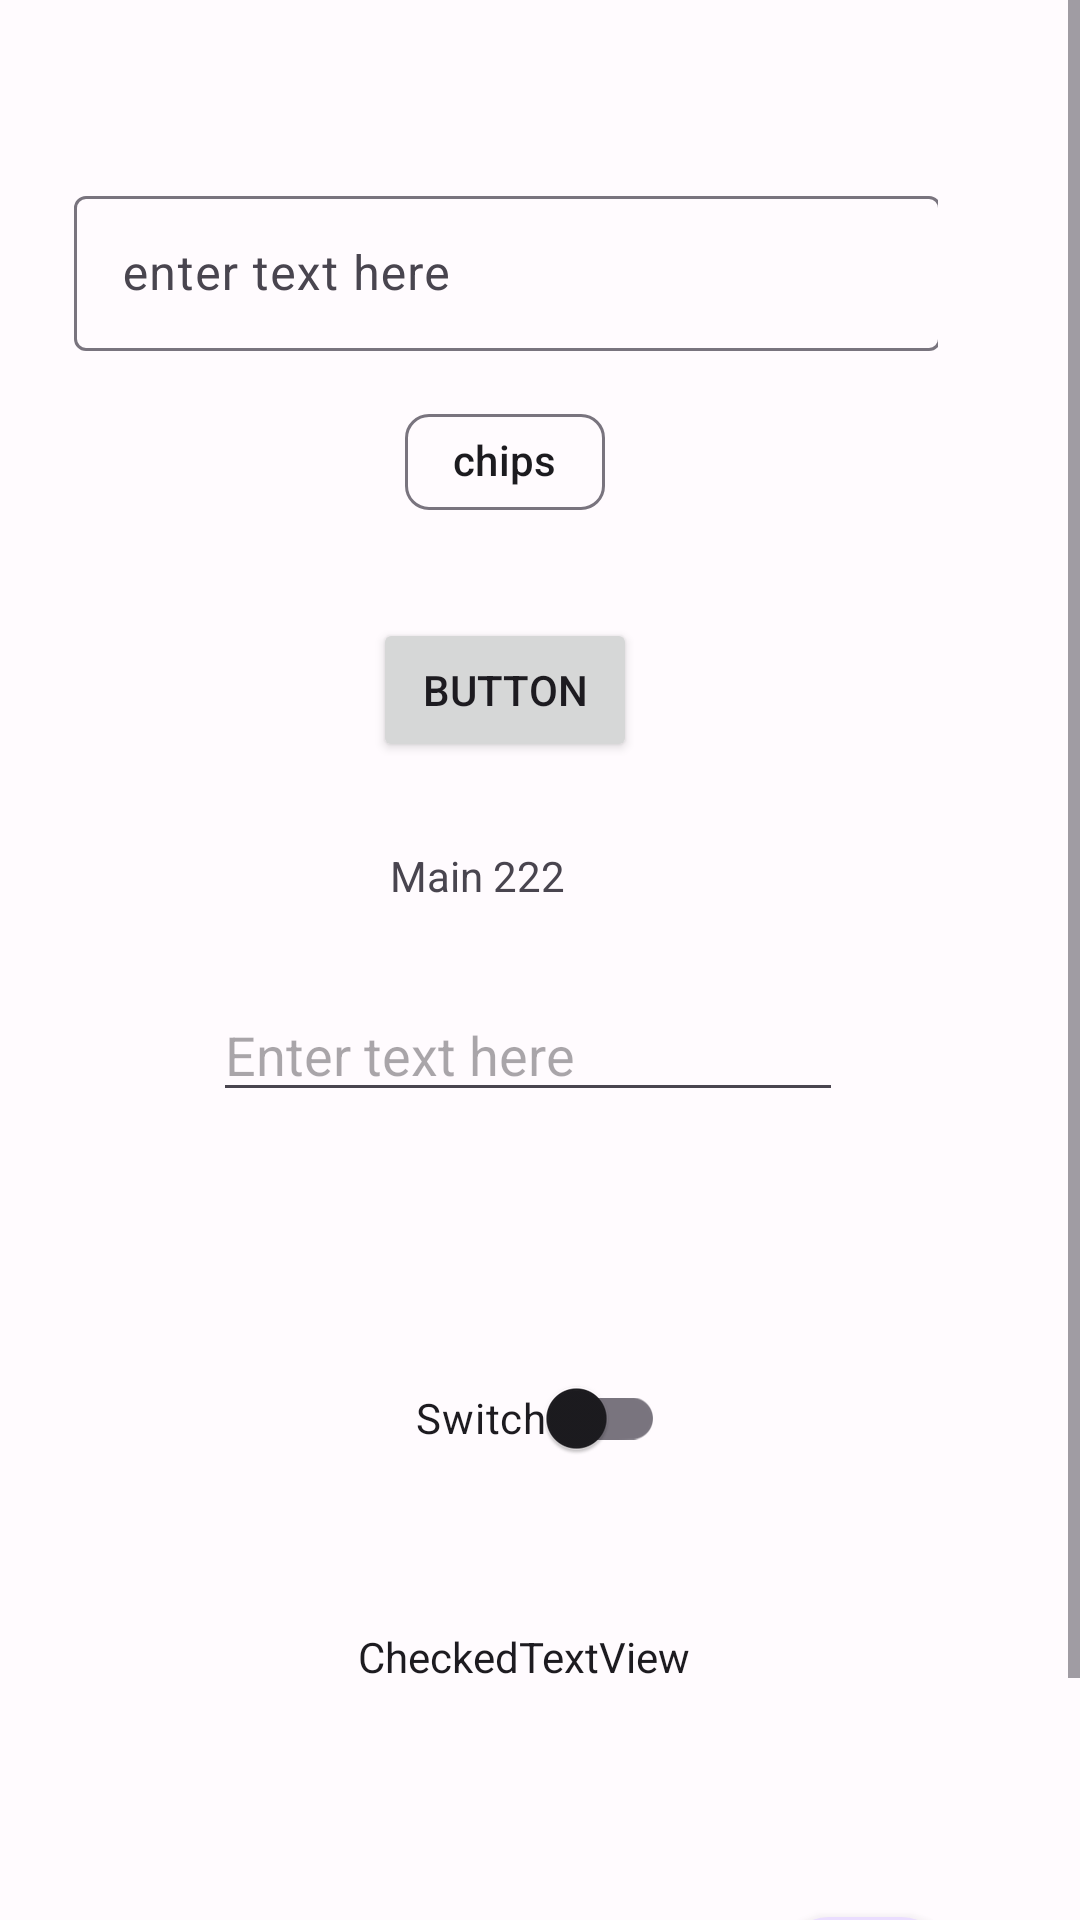

The Android layout XML behind this screen, and the referenced resources:
<!-- AndroidManifest.xml: application theme AppTheme -->
<!-- res/layout/activity_main2.xml -->
<?xml version="1.0" encoding="utf-8"?>
<ScrollView xmlns:android="http://schemas.android.com/apk/res/android"
    xmlns:app="http://schemas.android.com/apk/res-auto"
    xmlns:tools="http://schemas.android.com/tools"
    android:layout_width="match_parent"
    android:layout_height="match_parent"
    tools:context=".MainActivity2">

    <androidx.constraintlayout.widget.ConstraintLayout
        android:layout_width="match_parent"
        android:layout_height="match_parent">


        <LinearLayout
            android:id="@+id/linearLayout"
            android:layout_width="0dp"
            android:layout_height="wrap_content"
            android:orientation="vertical"
            app:layout_constraintBottom_toTopOf="parent"
            app:layout_constraintEnd_toEndOf="parent"
            app:layout_constraintStart_toStartOf="parent"
            app:layout_constraintTop_toTopOf="parent" />


        <TextView
            android:id="@+id/textView"
            android:layout_width="wrap_content"
            android:layout_height="wrap_content"
            android:text="Main 222"
            app:layout_constraintBottom_toBottomOf="parent"
            app:layout_constraintHorizontal_bias="0.431"
            app:layout_constraintLeft_toLeftOf="parent"
            app:layout_constraintRight_toRightOf="parent"
            app:layout_constraintTop_toBottomOf="@+id/chip"
            app:layout_constraintVertical_bias="0.195" />

        <com.google.android.material.chip.Chip
            android:id="@+id/chip"
            android:layout_width="wrap_content"
            android:layout_height="wrap_content"
            android:text="chips"
            app:layout_constraintBottom_toBottomOf="parent"
            app:layout_constraintEnd_toEndOf="parent"
            app:layout_constraintHorizontal_bias="0.46"
            app:layout_constraintStart_toStartOf="parent"
            app:layout_constraintTop_toTopOf="parent"
            app:layout_constraintVertical_bias="0.19" />

        <com.google.android.material.floatingactionbutton.FloatingActionButton
            android:id="@+id/floatingActionButton"
            android:layout_width="wrap_content"
            android:layout_height="wrap_content"
            android:layout_marginTop="639dp"
            android:layout_marginBottom="36dp"
            android:clickable="true"
            android:contentDescription="TODO"
            android:focusable="true"
            app:layout_constraintBottom_toBottomOf="parent"
            app:layout_constraintEnd_toEndOf="parent"
            app:layout_constraintHorizontal_bias="0.856"
            app:layout_constraintStart_toStartOf="parent"
            app:layout_constraintTop_toTopOf="parent"
            app:layout_constraintVertical_bias="0.0"
            tools:srcCompat="@tools:sample/avatars" />

        <com.google.android.material.switchmaterial.SwitchMaterial
            android:id="@+id/switch1"
            android:layout_width="wrap_content"
            android:layout_height="wrap_content"
            android:text="Switch"
            app:layout_constraintBottom_toBottomOf="parent"
            app:layout_constraintEnd_toEndOf="parent"
            app:layout_constraintStart_toStartOf="parent"
            app:layout_constraintTop_toBottomOf="@+id/editTextTextPersonName"
            app:layout_constraintVertical_bias="0.249" />

        <Button
            android:id="@+id/button"
            android:layout_width="wrap_content"
            android:layout_height="wrap_content"
            android:layout_marginTop="28dp"
            android:text="Button"
            app:layout_constraintEnd_toEndOf="@+id/chip"
            app:layout_constraintStart_toStartOf="@+id/chip"
            app:layout_constraintTop_toBottomOf="@+id/chip" />

        <EditText
            android:id="@+id/editTextTextPersonName"
            android:layout_width="wrap_content"
            android:layout_height="wrap_content"
            android:layout_marginTop="28dp"
            android:ems="10"
            android:hint="Enter text here"
            android:inputType="textPersonName"
            app:layout_constraintEnd_toEndOf="@+id/button"
            app:layout_constraintHorizontal_bias="0.439"
            app:layout_constraintStart_toStartOf="@+id/button"
            app:layout_constraintTop_toBottomOf="@+id/textView" />


        <CheckedTextView
            android:id="@+id/checkedTextView"
            android:layout_width="wrap_content"
            android:layout_height="wrap_content"
            android:layout_marginStart="144dp"
            android:layout_marginTop="28dp"

            android:layout_marginEnd="155dp"
            android:text="CheckedTextView"
            app:layout_constraintBottom_toBottomOf="parent"
            app:layout_constraintEnd_toEndOf="parent"
            app:layout_constraintStart_toStartOf="parent"
            app:layout_constraintTop_toTopOf="parent"
            app:layout_constraintVertical_bias="0.751" />

        <com.google.android.material.textfield.TextInputLayout
            android:layout_width="288dp"
            android:layout_height="57dp"
            android:layout_marginStart="100dp"
            android:layout_marginTop="60dp"
            android:layout_marginEnd="123dp"
            android:layout_marginBottom="13dp"
            app:layout_constraintBottom_toTopOf="@+id/chip"
            app:layout_constraintEnd_toEndOf="parent"
            app:layout_constraintStart_toStartOf="parent"
            app:layout_constraintTop_toTopOf="parent"
            app:layout_constraintVertical_bias="0.52">

            <com.google.android.material.textfield.TextInputEditText
                android:id="@+id/textInputEditText2"
                android:layout_width="289dp"
                android:layout_height="wrap_content"
                android:hint="enter text here" />
        </com.google.android.material.textfield.TextInputLayout>

    </androidx.constraintlayout.widget.ConstraintLayout>
</ScrollView>
<!-- resources referenced by this layout -->
<resources>
  <style name="AppTheme" parent="Theme.Material3.Light.NoActionBar">
          <item name="colorPrimary">@color/md_theme_light_primary</item>
          <item name="colorOnPrimary">@color/md_theme_light_onPrimary</item>
          <item name="colorPrimaryContainer">@color/md_theme_light_primaryContainer</item>
          <item name="colorOnPrimaryContainer">@color/md_theme_light_onPrimaryContainer</item>
          <item name="colorSecondary">@color/md_theme_light_secondary</item>
          <item name="colorOnSecondary">@color/md_theme_light_onSecondary</item>
          <item name="colorSecondaryContainer">@color/md_theme_light_secondaryContainer</item>
          <item name="colorOnSecondaryContainer">@color/md_theme_light_onSecondaryContainer</item>
          <item name="colorTertiary">@color/md_theme_light_tertiary</item>
          <item name="colorOnTertiary">@color/md_theme_light_onTertiary</item>
          <item name="colorTertiaryContainer">@color/md_theme_light_tertiaryContainer</item>
          <item name="colorOnTertiaryContainer">@color/md_theme_light_onTertiaryContainer</item>
          <item name="colorError">@color/md_theme_light_error</item>
          <item name="colorOnError">@color/md_theme_light_onError</item>
          <item name="colorErrorContainer">@color/md_theme_light_errorContainer</item>
          <item name="colorOnErrorContainer">@color/md_theme_light_onErrorContainer</item>
          <item name="colorOutline">@color/md_theme_light_outline</item>
          <item name="android:colorBackground">@color/md_theme_light_background</item>
          <item name="colorOnBackground">@color/md_theme_light_onBackground</item>
          <item name="colorSurface">@color/md_theme_light_surface</item>
          <item name="colorOnSurface">@color/md_theme_light_onSurface</item>
          <item name="colorSurfaceVariant">@color/md_theme_light_surfaceVariant</item>
          <item name="colorOnSurfaceVariant">@color/md_theme_light_onSurfaceVariant</item>
          <item name="colorSurfaceInverse">@color/md_theme_light_inverseSurface</item>
          <item name="colorOnSurfaceInverse">@color/md_theme_light_inverseOnSurface</item>
          <item name="colorPrimaryInverse">@color/md_theme_light_inversePrimary</item>
      </style>
  <color name="md_theme_light_primary">#6750A4</color>
  <color name="md_theme_light_onPrimary">#FFFFFF</color>
  <color name="md_theme_light_primaryContainer">#EADDFF</color>
  <color name="md_theme_light_onPrimaryContainer">#21005D</color>
  <color name="md_theme_light_secondary">#625B71</color>
  <color name="md_theme_light_onSecondary">#FFFFFF</color>
  <color name="md_theme_light_secondaryContainer">#E8DEF8</color>
  <color name="md_theme_light_onSecondaryContainer">#1D192B</color>
  <color name="md_theme_light_tertiary">#7D5260</color>
  <color name="md_theme_light_onTertiary">#FFFFFF</color>
  <color name="md_theme_light_tertiaryContainer">#FFD8E4</color>
  <color name="md_theme_light_onTertiaryContainer">#31111D</color>
  <color name="md_theme_light_error">#B3261E</color>
  <color name="md_theme_light_onError">#FFFFFF</color>
  <color name="md_theme_light_errorContainer">#F9DEDC</color>
  <color name="md_theme_light_onErrorContainer">#410E0B</color>
  <color name="md_theme_light_outline">#79747E</color>
  <color name="md_theme_light_background">#FFFBFE</color>
  <color name="md_theme_light_onBackground">#1C1B1F</color>
  <color name="md_theme_light_surface">#FFFBFE</color>
  <color name="md_theme_light_onSurface">#1C1B1F</color>
  <color name="md_theme_light_surfaceVariant">#E7E0EC</color>
  <color name="md_theme_light_onSurfaceVariant">#49454F</color>
  <color name="md_theme_light_inverseSurface">#313033</color>
  <color name="md_theme_light_inverseOnSurface">#F4EFF4</color>
  <color name="md_theme_light_inversePrimary">#D0BCFF</color>
</resources>
